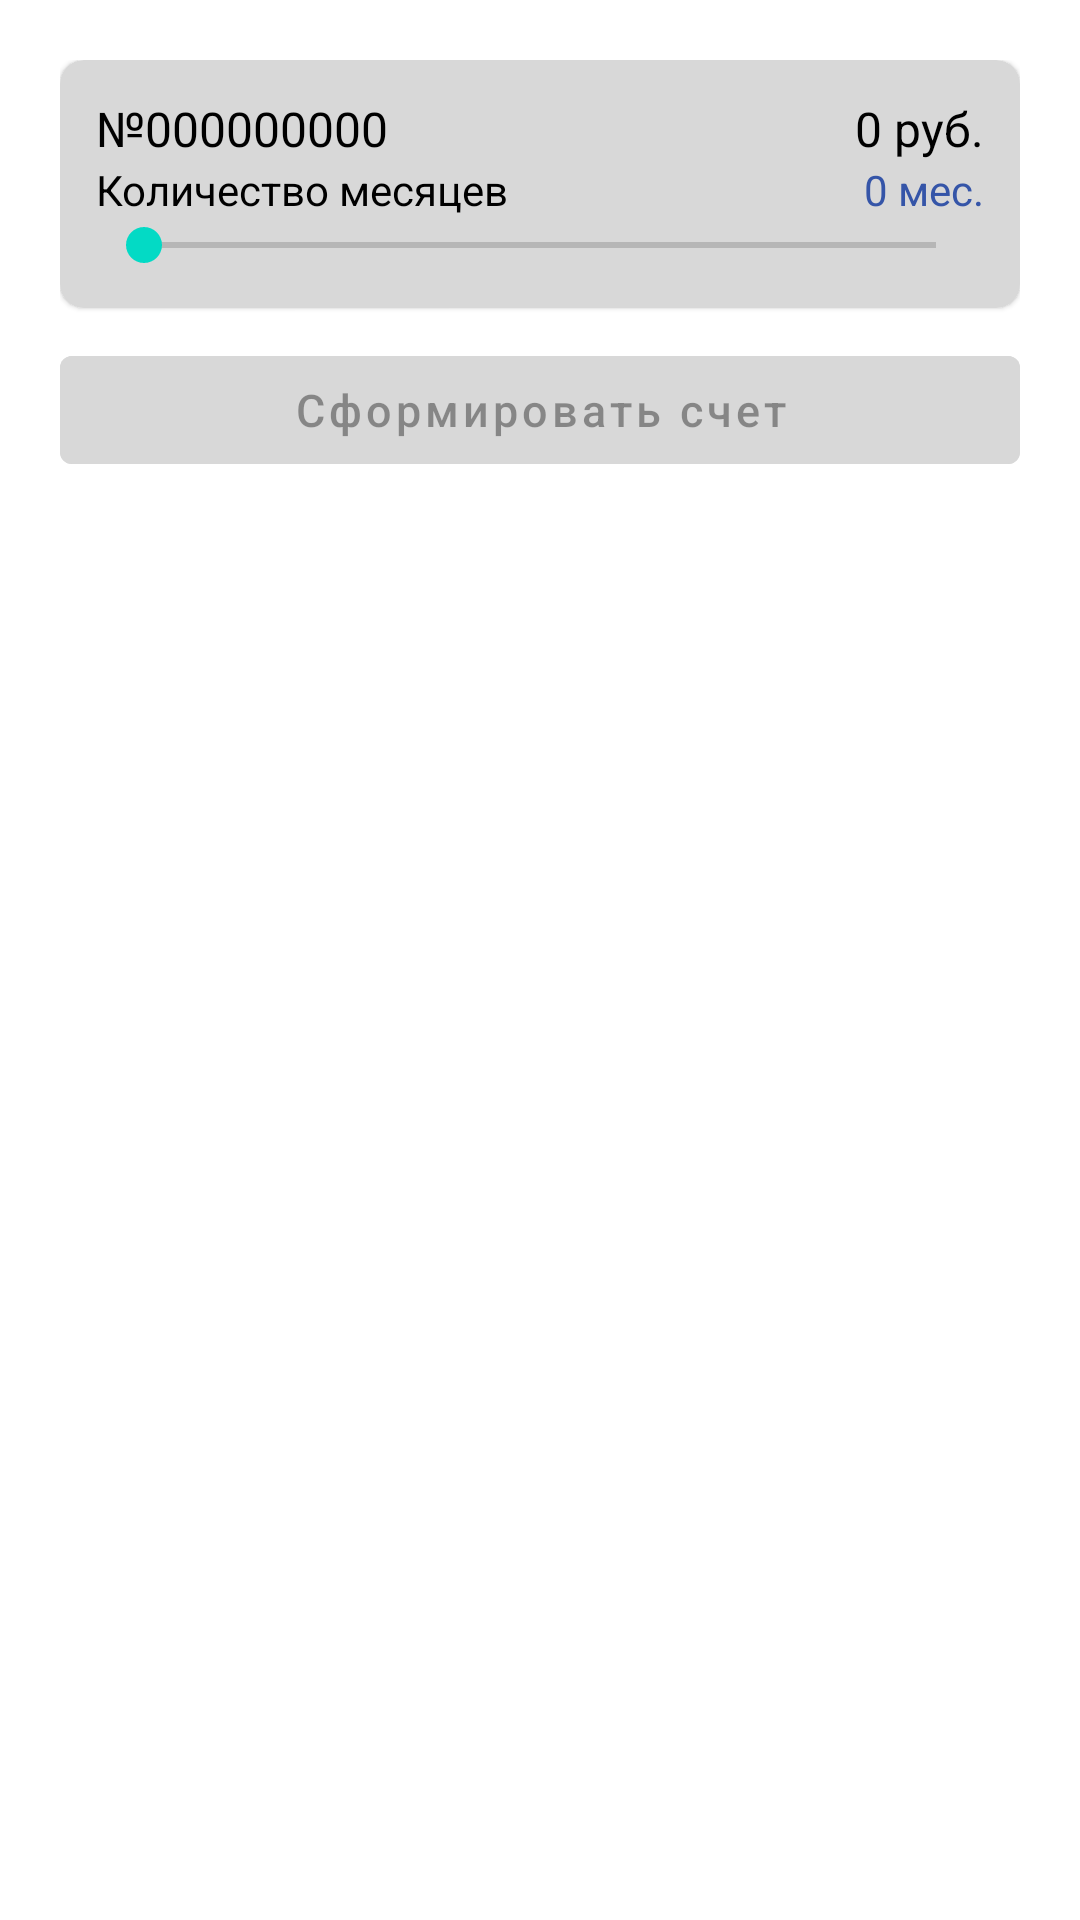

Reconstruct the res/layout file that produces this screen, plus the resources it refers to.
<!-- AndroidManifest.xml: application theme Theme.Ellcom -->
<!-- res/layout/fragment_main_score.xml -->
<?xml version="1.0" encoding="utf-8"?>
<LinearLayout xmlns:android="http://schemas.android.com/apk/res/android"
    xmlns:app="http://schemas.android.com/apk/res-auto"
    xmlns:tools="http://schemas.android.com/tools"
    android:id="@+id/layoutMain"
    android:layout_width="match_parent"
    android:layout_height="match_parent"
    android:orientation="vertical"
    android:padding="20dp"
    tools:context=".ui.viewpager.MainScoreFragment">

    <com.google.android.material.card.MaterialCardView
        android:layout_width="match_parent"
        android:layout_height="wrap_content"
        android:backgroundTint="@color/dark_gray"
        app:cardCornerRadius="8dp">

        <LinearLayout
            android:layout_width="match_parent"
            android:layout_height="match_parent"
            android:orientation="vertical"
            android:padding="12dp">

            <TableRow
                android:layout_width="match_parent"
                android:layout_height="wrap_content">

                <TextView
                    android:id="@+id/textViewContactNum"
                    android:layout_width="wrap_content"
                    android:layout_height="wrap_content"
                    android:layout_weight="1"
                    android:text="№000000000"
                    android:textColor="@color/black"
                    android:textSize="16sp" />

                <TextView
                    android:id="@+id/textViewSum"
                    android:layout_width="wrap_content"
                    android:layout_height="match_parent"
                    android:text="0 руб."
                    android:textColor="@color/black"
                    android:textSize="16sp" />
            </TableRow>

            <TableRow
                android:layout_width="match_parent"
                android:layout_height="wrap_content">

                <TextView
                    android:layout_width="wrap_content"
                    android:layout_height="wrap_content"
                    android:layout_weight="1"
                    android:text="Количество месяцев"
                    android:textColor="@color/black" />

                <TextView
                    android:id="@+id/textViewMouth"
                    android:layout_width="wrap_content"
                    android:layout_height="wrap_content"
                    android:text="0 мес."
                    android:textColor="@color/dark_blue" />

            </TableRow>

            <SeekBar
                android:id="@+id/seekBarScore"
                android:layout_width="match_parent"
                android:layout_height="wrap_content"
                android:max="12" />

        </LinearLayout>

    </com.google.android.material.card.MaterialCardView>

    <com.google.android.material.button.MaterialButton
        android:id="@+id/buttonCreateScore"
        android:layout_width="match_parent"
        android:layout_height="wrap_content"
        android:layout_marginTop="10dp"
        android:layout_marginBottom="20dp"
        android:backgroundTint="@color/dark_gray"
        android:text="Сформировать счет"
        android:textAllCaps="false"
        android:enabled="false"
        android:textSize="15sp"
        app:cornerRadius="4dp" />

    <ProgressBar
        android:id="@+id/progressBarScore"
        style="?android:attr/progressBarStyle"
        android:layout_width="match_parent"
        android:layout_height="wrap_content"
        android:visibility="gone"/>

</LinearLayout>
<!-- resources referenced by this layout -->
<resources>
  <color name="black">#FF000000</color>
  <color name="dark_blue">#3555a8</color>
  <color name="dark_gray">#d8d8d8</color>
  <style name="Theme.Ellcom" parent="Theme.MaterialComponents.Light.NoActionBar">
          
          <item name="colorPrimary">@color/dark_blue</item>
          <item name="colorPrimaryVariant">@color/white</item>
          <item name="colorOnPrimary">@color/white</item>
          
          <item name="colorSecondary">@color/teal_200</item>
          <item name="colorSecondaryVariant">@color/teal_700</item>
          <item name="colorOnSecondary">@color/black</item>
          
          <item name="android:statusBarColor" tools:targetApi="l">?attr/colorPrimaryVariant</item>
          
  
          <item name="windowActionBar">false</item>
          <item name="windowNoTitle">true</item>
          <item name="android:forceDarkAllowed" tools:targetApi="q">false</item>
      </style>
  <color name="white">#FFFFFFFF</color>
  <color name="teal_200">#FF03DAC5</color>
  <color name="teal_700">#FF018786</color>
</resources>
